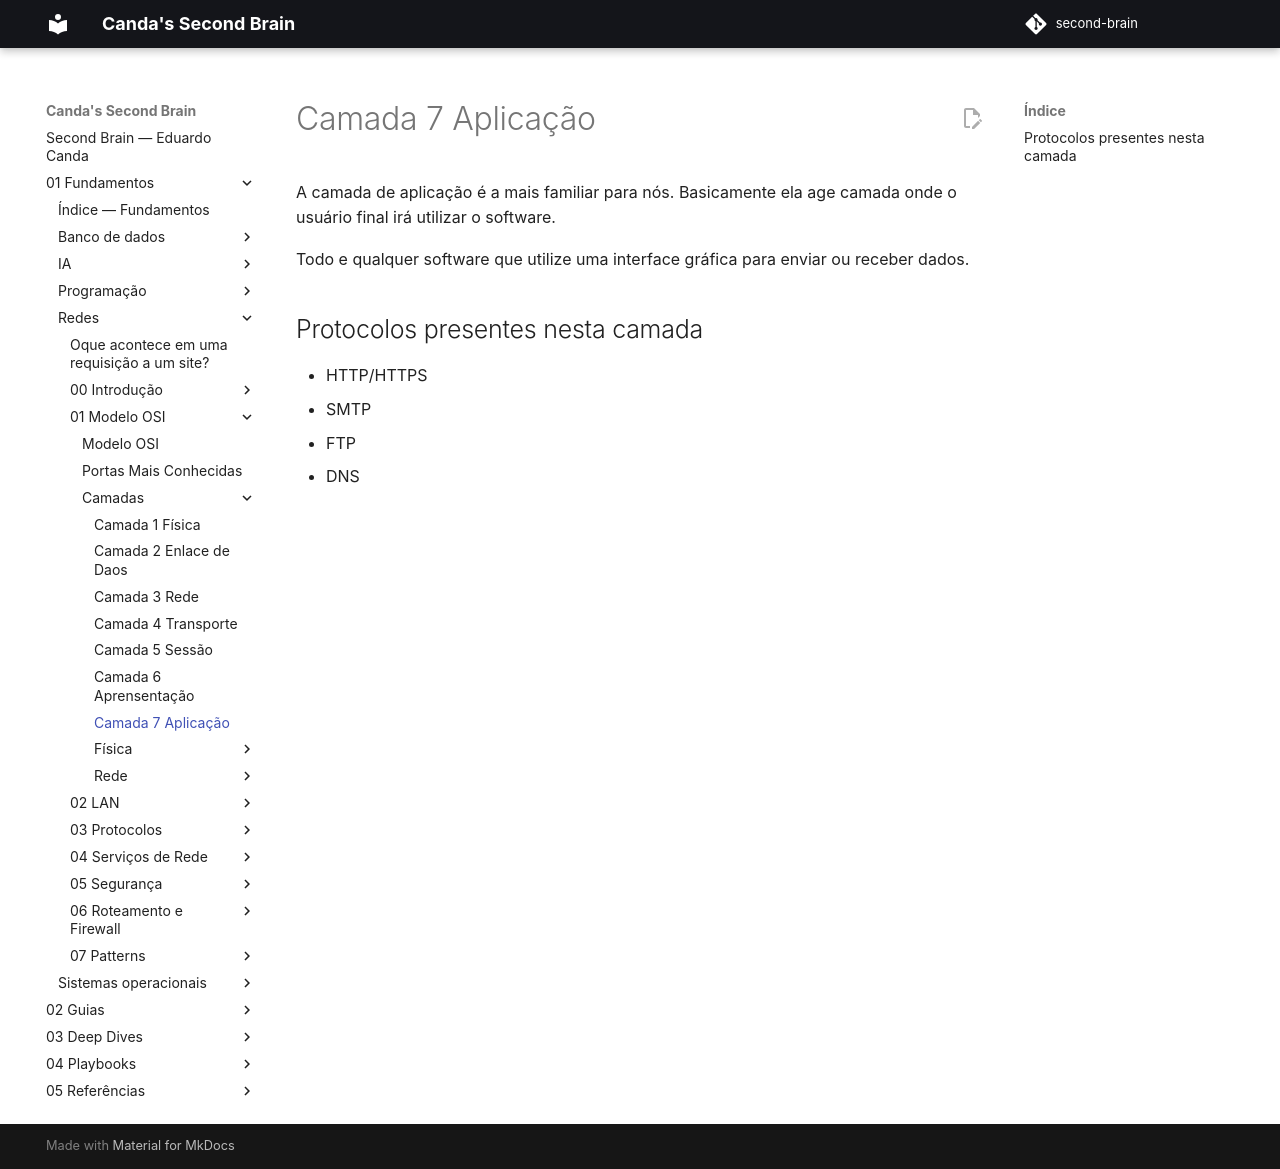

repository: EduardoCanda/second-brain · page: 01 - Fundamentos/Redes/01 - Modelo OSI/Camadas/Camada 7 Aplicação/index.html · generator: mkdocs

A camada de aplicação é a mais familiar para nós. Basicamente ela age camada onde o usuário final irá utilizar o software.

Todo e qualquer software que utilize uma interface gráfica para enviar ou receber dados.

## Protocolos presentes nesta camada
- HTTP/HTTPS
- SMTP
- FTP
- DNS
